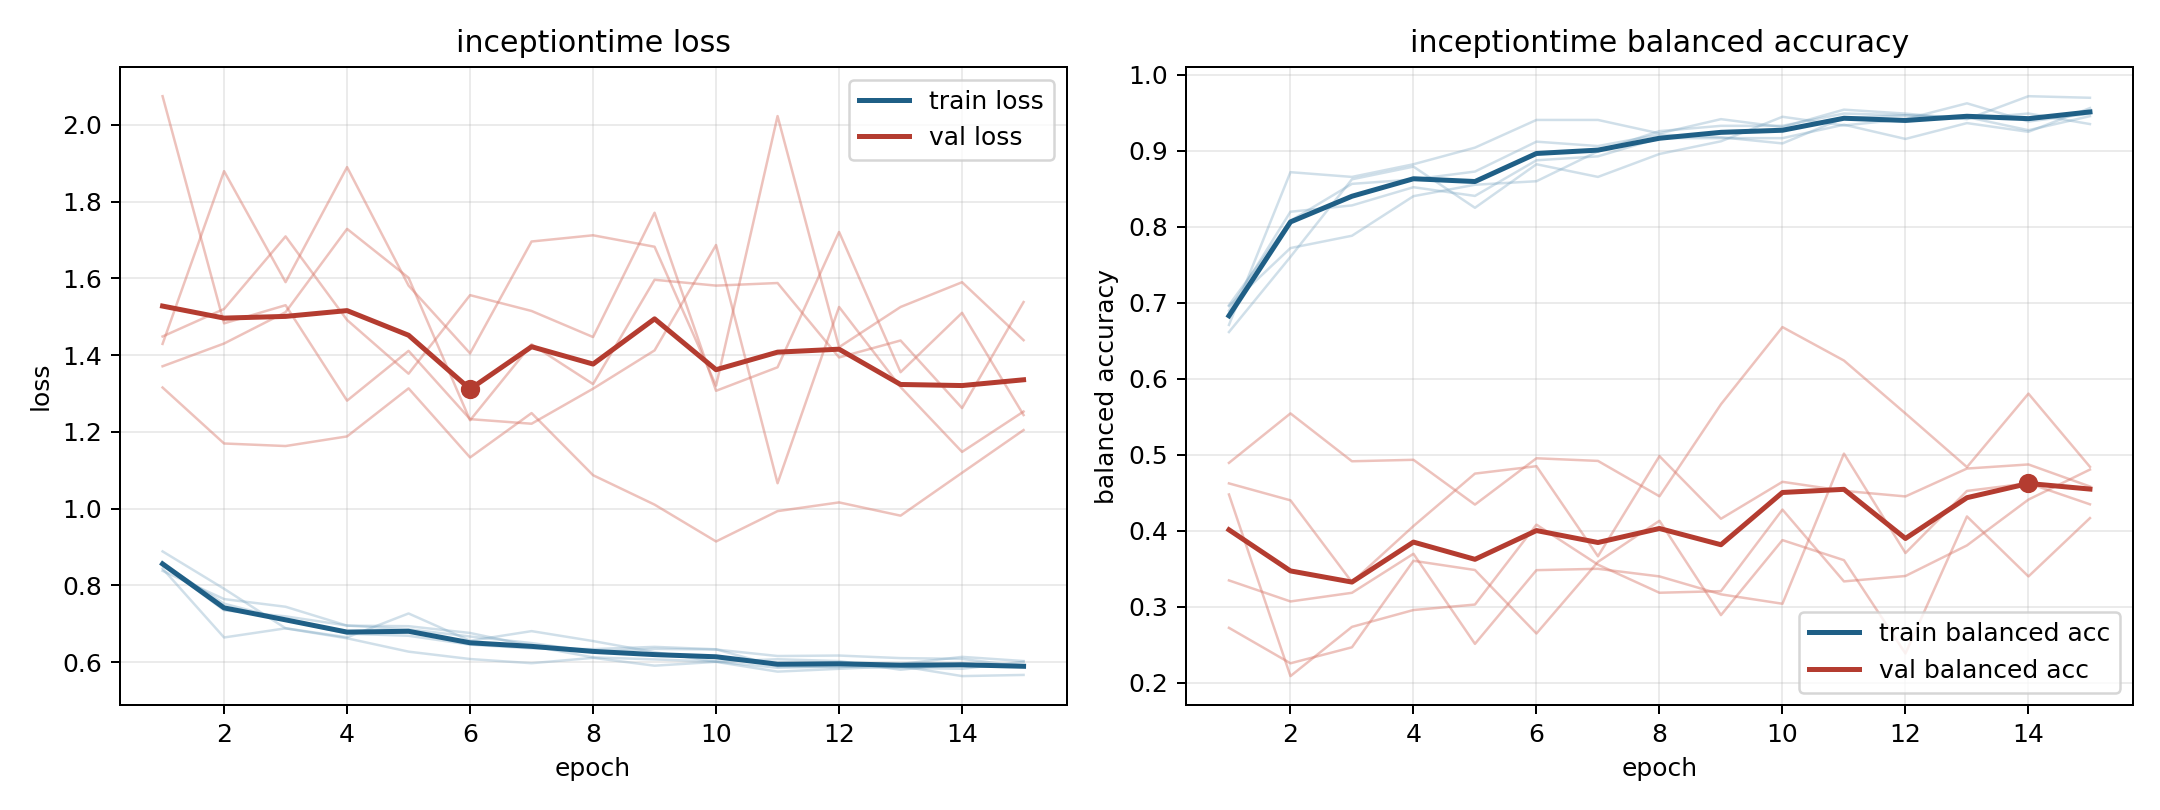

Data behind this chart, as committed beside it:
model, fold, epoch, train_loss, train_balanced_accuracy, val_loss, val_balanced_accuracy
inceptiontime, 1, 1, 0.8379, 0.6956, 1.449, 0.2721
inceptiontime, 1, 2, 0.7643, 0.772, 1.52, 0.2255
inceptiontime, 1, 3, 0.7443, 0.7882, 1.709, 0.2465
inceptiontime, 1, 4, 0.6951, 0.8403, 1.492, 0.3604
inceptiontime, 1, 5, 0.6937, 0.8553, 1.352, 0.3482
inceptiontime, 1, 6, 0.676, 0.86, 1.556, 0.2646
inceptiontime, 1, 7, 0.642, 0.8993, 1.515, 0.3589
inceptiontime, 1, 8, 0.6125, 0.9259, 1.447, 0.413
inceptiontime, 1, 9, 0.6071, 0.9329, 1.771, 0.2889
inceptiontime, 1, 10, 0.6015, 0.9329, 1.307, 0.3876
inceptiontime, 1, 11, 0.5853, 0.9491, 1.368, 0.3612
inceptiontime, 1, 12, 0.5888, 0.9468, 1.721, 0.2384
inceptiontime, 1, 13, 0.585, 0.9421, 1.355, 0.4187
inceptiontime, 1, 14, 0.5827, 0.9491, 1.51, 0.3398
inceptiontime, 1, 15, 0.6008, 0.9352, 1.244, 0.4165
inceptiontime, 2, 1, 0.8556, 0.6968, 1.429, 0.4476
inceptiontime, 2, 2, 0.7523, 0.8079, 1.879, 0.2086
inceptiontime, 2, 3, 0.7111, 0.8565, 1.59, 0.2734
inceptiontime, 2, 4, 0.6742, 0.8623, 1.89, 0.2956
inceptiontime, 2, 5, 0.6687, 0.8727, 1.581, 0.3028
inceptiontime, 2, 6, 0.6457, 0.912, 1.405, 0.4079
inceptiontime, 2, 7, 0.6359, 0.9062, 1.696, 0.3553
inceptiontime, 2, 8, 0.6339, 0.9213, 1.712, 0.3183
inceptiontime, 2, 9, 0.6398, 0.9178, 1.682, 0.3204
inceptiontime, 2, 10, 0.6335, 0.9097, 1.32, 0.4278
inceptiontime, 2, 11, 0.589, 0.9433, 2.023, 0.3332
inceptiontime, 2, 12, 0.5871, 0.9468, 1.421, 0.3404
inceptiontime, 2, 13, 0.5952, 0.9444, 1.525, 0.3806
inceptiontime, 2, 14, 0.6138, 0.9271, 1.59, 0.4409
inceptiontime, 2, 15, 0.6029, 0.9456, 1.439, 0.4804
inceptiontime, 3, 1, 0.8437, 0.6708, 1.371, 0.4623
inceptiontime, 3, 2, 0.6643, 0.8719, 1.43, 0.4399
inceptiontime, 3, 3, 0.6881, 0.8656, 1.512, 0.3323
inceptiontime, 3, 4, 0.6622, 0.8823, 1.729, 0.4061
inceptiontime, 3, 5, 0.6274, 0.9042, 1.601, 0.4751
inceptiontime, 3, 6, 0.6081, 0.9406, 1.23, 0.4849
inceptiontime, 3, 7, 0.5972, 0.9406, 1.428, 0.3663
inceptiontime, 3, 8, 0.6113, 0.9229, 1.324, 0.4981
inceptiontime, 3, 9, 0.5908, 0.9417, 1.596, 0.4157
inceptiontime, 3, 10, 0.6008, 0.9313, 1.581, 0.4643
inceptiontime, 3, 11, 0.5753, 0.9542, 1.588, 0.4524
inceptiontime, 3, 12, 0.5827, 0.949, 1.394, 0.4451
inceptiontime, 3, 13, 0.5897, 0.9417, 1.438, 0.4818
inceptiontime, 3, 14, 0.5636, 0.9719, 1.262, 0.4872
inceptiontime, 3, 15, 0.5667, 0.9698, 1.538, 0.4582
inceptiontime, 4, 1, 0.8543, 0.6896, 2.075, 0.3346
inceptiontime, 4, 2, 0.735, 0.8198, 1.483, 0.3069
inceptiontime, 4, 3, 0.7193, 0.8281, 1.53, 0.3182
inceptiontime, 4, 4, 0.6953, 0.8521, 1.281, 0.3696
inceptiontime, 4, 5, 0.6856, 0.8406, 1.411, 0.251
inceptiontime, 4, 6, 0.6668, 0.8875, 1.233, 0.3481
inceptiontime, 4, 7, 0.6497, 0.8927, 1.221, 0.3498
inceptiontime, 4, 8, 0.6273, 0.9167, 1.313, 0.3398
inceptiontime, 4, 9, 0.6347, 0.9167, 1.412, 0.3162
inceptiontime, 4, 10, 0.6328, 0.9167, 1.687, 0.3038
inceptiontime, 4, 11, 0.616, 0.9344, 1.066, 0.5014
inceptiontime, 4, 12, 0.6172, 0.9156, 1.525, 0.3706
inceptiontime, 4, 13, 0.6105, 0.9365, 1.317, 0.4523
inceptiontime, 4, 14, 0.6085, 0.925, 1.148, 0.4624
inceptiontime, 4, 15, 0.5886, 0.9562, 1.253, 0.4347
... 15 more rows
